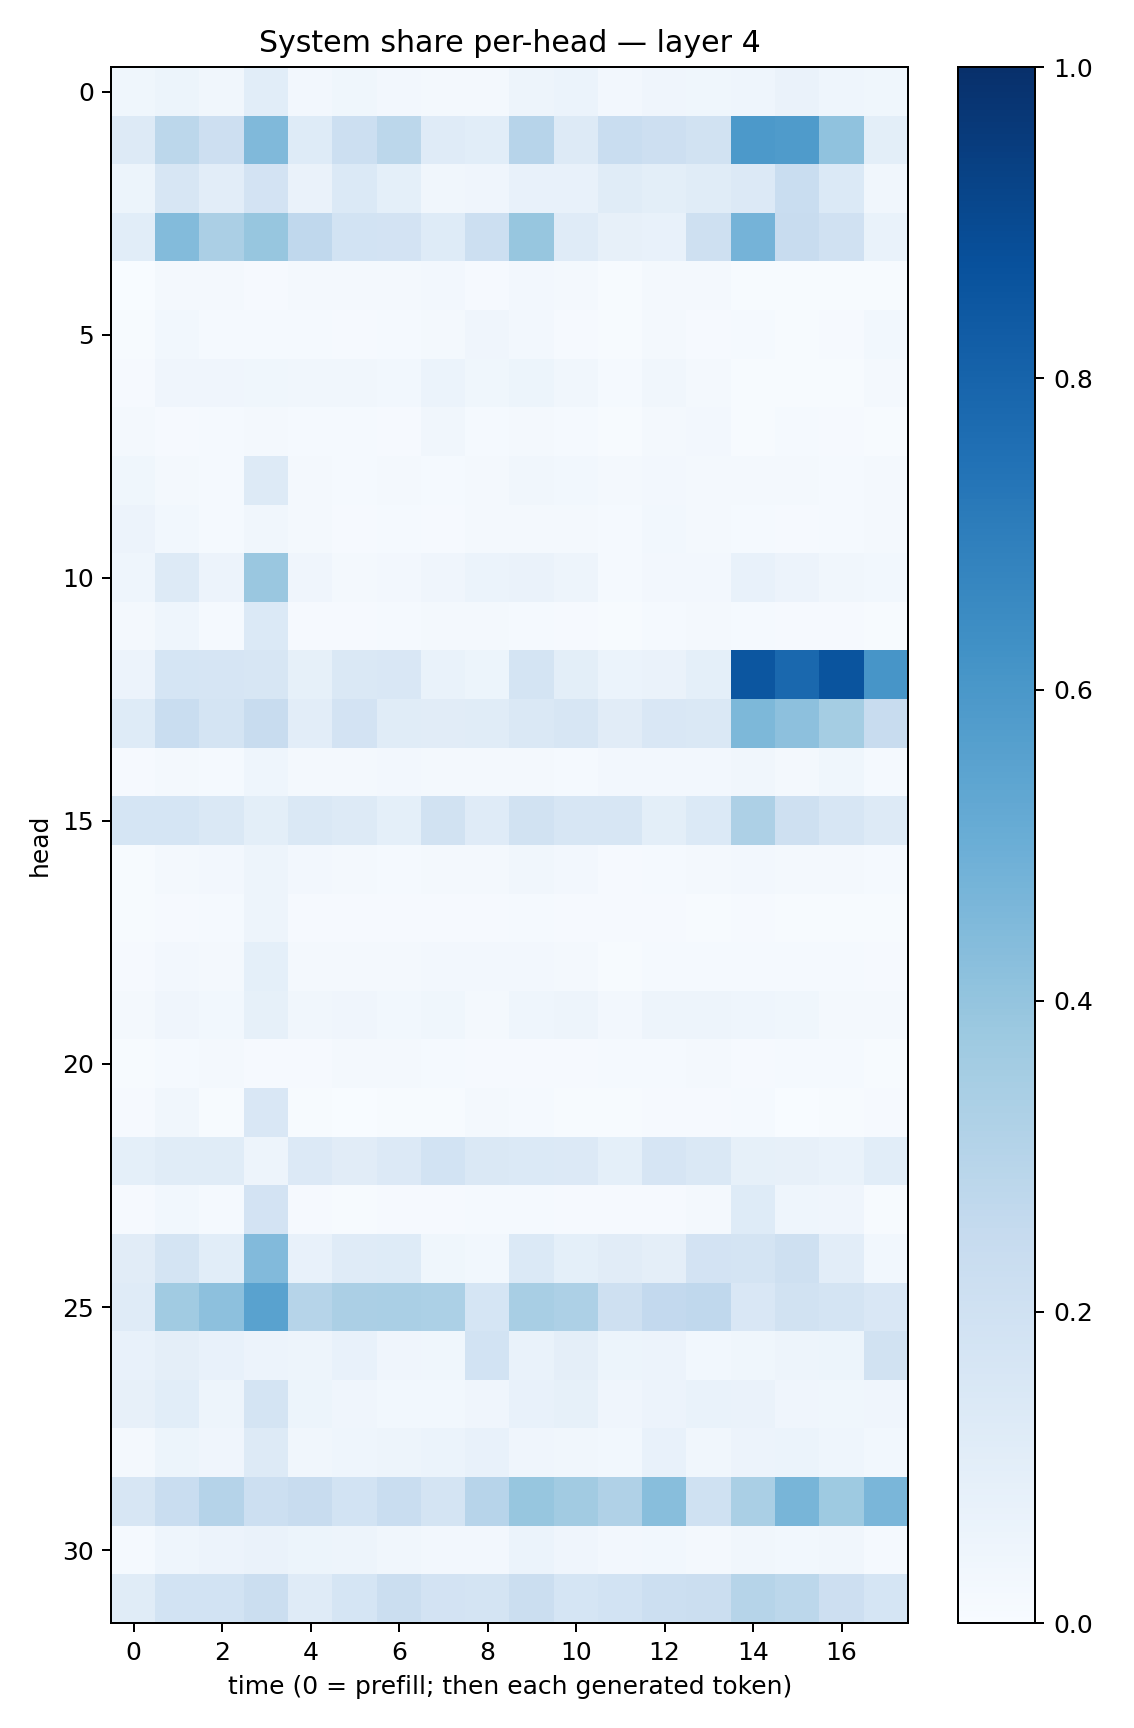

Values plotted in this chart, from the file beside it:
0.037285835, 0.053173985, 0.03483213, 0.10923388, 0.02371675, 0.03692078, 0.0239357, 0.01798674, 0.022585804, 0.050012663, 0.05928427, 0.027287664, 0.041650057, 0.03867031, 0.04641089, 0.06287702, 0.044075612, 0.036218885
0.126, 0.2799, 0.2127, 0.4473, 0.1228, 0.217, 0.2808, 0.1188, 0.1075, 0.2967, 0.1305, 0.2315, 0.2132, 0.1894, 0.5905, 0.5824, 0.4076, 0.1013
0.0537, 0.1635, 0.1033, 0.1829, 0.06472, 0.1376, 0.09312, 0.03406, 0.03976, 0.07781, 0.07152, 0.1134, 0.09824, 0.1142, 0.1348, 0.2329, 0.1404, 0.03501
0.108, 0.4399, 0.3331, 0.3911, 0.2688, 0.1846, 0.1828, 0.1216, 0.2158, 0.3915, 0.1201, 0.07848, 0.07474, 0.2099, 0.4756, 0.2382, 0.197, 0.06684
0.003506, 0.01954, 0.01819, 0.008223, 0.01678, 0.0183, 0.02191, 0.02672, 0.01007, 0.02572, 0.02053, 0.004946, 0.01854, 0.01853, 0.00506, 0.007019, 0.005998, 0.007426
0.004318, 0.02921, 0.01341, 0.01473, 0.0127, 0.00993, 0.01478, 0.0206, 0.04277, 0.0237, 0.009627, 0.004976, 0.016, 0.009337, 0.01333, 0.007774, 0.009071, 0.02758
0.00992, 0.04029, 0.04257, 0.03705, 0.03402, 0.0324, 0.02973, 0.0618, 0.03777, 0.05213, 0.03386, 0.01555, 0.03172, 0.01566, 0.005985, 0.005116, 0.005327, 0.01857
0.01567, 0.01134, 0.01338, 0.01767, 0.01346, 0.0142, 0.01166, 0.03131, 0.01452, 0.01863, 0.01251, 0.00651, 0.01688, 0.02477, 0.007006, 0.01446, 0.01076, 0.006624
0.03834, 0.02294, 0.01207, 0.1262, 0.01927, 0.01345, 0.01632, 0.01551, 0.01874, 0.03296, 0.02811, 0.01739, 0.02511, 0.01925, 0.01837, 0.02056, 0.01292, 0.01724
0.05835, 0.02825, 0.01203, 0.03335, 0.01579, 0.01135, 0.01534, 0.009326, 0.01568, 0.01607, 0.02267, 0.0141, 0.03064, 0.01968, 0.0146, 0.01088, 0.01335, 0.01662
0.04658, 0.1305, 0.05832, 0.3836, 0.04252, 0.0163, 0.02553, 0.03986, 0.05976, 0.06502, 0.04789, 0.01442, 0.02509, 0.02469, 0.07258, 0.05633, 0.03293, 0.0294
0.02159, 0.04415, 0.01249, 0.1402, 0.009025, 0.0115, 0.01504, 0.01957, 0.01959, 0.01224, 0.01086, 0.007743, 0.01547, 0.01721, 0.01523, 0.01032, 0.009489, 0.005164
0.05765, 0.1718, 0.1659, 0.157, 0.08448, 0.1468, 0.1522, 0.06909, 0.0538, 0.1727, 0.1005, 0.0615, 0.06501, 0.09371, 0.8533, 0.7833, 0.8601, 0.6087
0.1245, 0.2317, 0.1783, 0.2387, 0.1035, 0.1814, 0.1162, 0.1095, 0.1134, 0.1433, 0.157, 0.1132, 0.1493, 0.1443, 0.4539, 0.4149, 0.3532, 0.2386
0.009535, 0.01756, 0.01203, 0.04536, 0.0179, 0.01799, 0.02512, 0.0189, 0.01861, 0.02336, 0.01487, 0.02621, 0.02413, 0.02461, 0.03445, 0.02337, 0.03888, 0.01193
0.1695, 0.1718, 0.1484, 0.1004, 0.1432, 0.1287, 0.0902, 0.1947, 0.1203, 0.1918, 0.1615, 0.1576, 0.099, 0.1376, 0.3248, 0.2096, 0.1564, 0.1269
0.005493, 0.02254, 0.02667, 0.04972, 0.02401, 0.01766, 0.01355, 0.02298, 0.01724, 0.03212, 0.02653, 0.008328, 0.01404, 0.01993, 0.02567, 0.01896, 0.02002, 0.01199
0.005743, 0.01134, 0.01183, 0.04838, 0.01042, 0.01158, 0.009426, 0.01123, 0.009729, 0.01237, 0.01026, 0.00794, 0.00855, 0.007374, 0.01164, 0.006661, 0.005697, 0.006728
0.008718, 0.02345, 0.01864, 0.09215, 0.02052, 0.01956, 0.01889, 0.0237, 0.02485, 0.02389, 0.02107, 0.00484, 0.01522, 0.01524, 0.01202, 0.01227, 0.01361, 0.01085
0.01934, 0.04241, 0.02796, 0.08537, 0.03133, 0.03976, 0.0311, 0.03746, 0.01903, 0.04435, 0.04781, 0.0235, 0.04785, 0.04806, 0.04439, 0.03772, 0.0229, 0.02319
0.005402, 0.01282, 0.01566, 0.008928, 0.01152, 0.02065, 0.0166, 0.01282, 0.01034, 0.01071, 0.01014, 0.0129, 0.01457, 0.01895, 0.01049, 0.01242, 0.01425, 0.004382
0.009603, 0.03398, 0.005868, 0.1522, 0.006333, 0.002568, 0.004453, 0.006154, 0.01954, 0.01358, 0.006389, 0.003977, 0.009433, 0.009601, 0.01195, 0.003233, 0.005025, 0.01043
0.09217, 0.1146, 0.1153, 0.04784, 0.1332, 0.1129, 0.1356, 0.1838, 0.1448, 0.1369, 0.1337, 0.09132, 0.1647, 0.1445, 0.08339, 0.07937, 0.06966, 0.1062
0.009072, 0.02908, 0.01182, 0.1808, 0.009164, 0.007207, 0.01123, 0.01038, 0.01178, 0.01537, 0.009941, 0.009563, 0.007843, 0.01807, 0.1235, 0.04614, 0.04183, 0.007754
0.1131, 0.1727, 0.1064, 0.4445, 0.07387, 0.1202, 0.1219, 0.0361, 0.02899, 0.1371, 0.09005, 0.1132, 0.09383, 0.1805, 0.1756, 0.2034, 0.1028, 0.02853
0.1199, 0.3648, 0.4158, 0.552, 0.3003, 0.3337, 0.3377, 0.3282, 0.1685, 0.3407, 0.3272, 0.2082, 0.2584, 0.2692, 0.1492, 0.1898, 0.1722, 0.1494
0.07145, 0.09432, 0.07611, 0.05747, 0.04969, 0.07388, 0.04092, 0.03806, 0.1843, 0.06671, 0.0949, 0.05147, 0.05541, 0.03063, 0.03559, 0.04728, 0.05311, 0.1945
0.08156, 0.1082, 0.05056, 0.1726, 0.05369, 0.04204, 0.02917, 0.03057, 0.0391, 0.07295, 0.08248, 0.04018, 0.05845, 0.06782, 0.06263, 0.04211, 0.03806, 0.04188
0.0224, 0.05193, 0.04071, 0.1298, 0.03511, 0.04571, 0.04735, 0.06068, 0.07074, 0.04246, 0.03257, 0.02788, 0.07264, 0.03269, 0.05791, 0.06131, 0.04311, 0.0279
0.1591, 0.2314, 0.3041, 0.2151, 0.2411, 0.1846, 0.234, 0.1759, 0.2936, 0.3922, 0.361, 0.3192, 0.4258, 0.2018, 0.3374, 0.4684, 0.3713, 0.4645
0.01523, 0.04322, 0.05502, 0.0644, 0.05213, 0.04727, 0.0344, 0.0236, 0.02577, 0.05886, 0.0418, 0.02651, 0.02784, 0.01857, 0.0344, 0.02855, 0.03393, 0.0151
0.115, 0.1861, 0.186, 0.2257, 0.1188, 0.1692, 0.2256, 0.1828, 0.1773, 0.2194, 0.1699, 0.186, 0.2165, 0.2261, 0.3005, 0.2804, 0.2134, 0.1683
